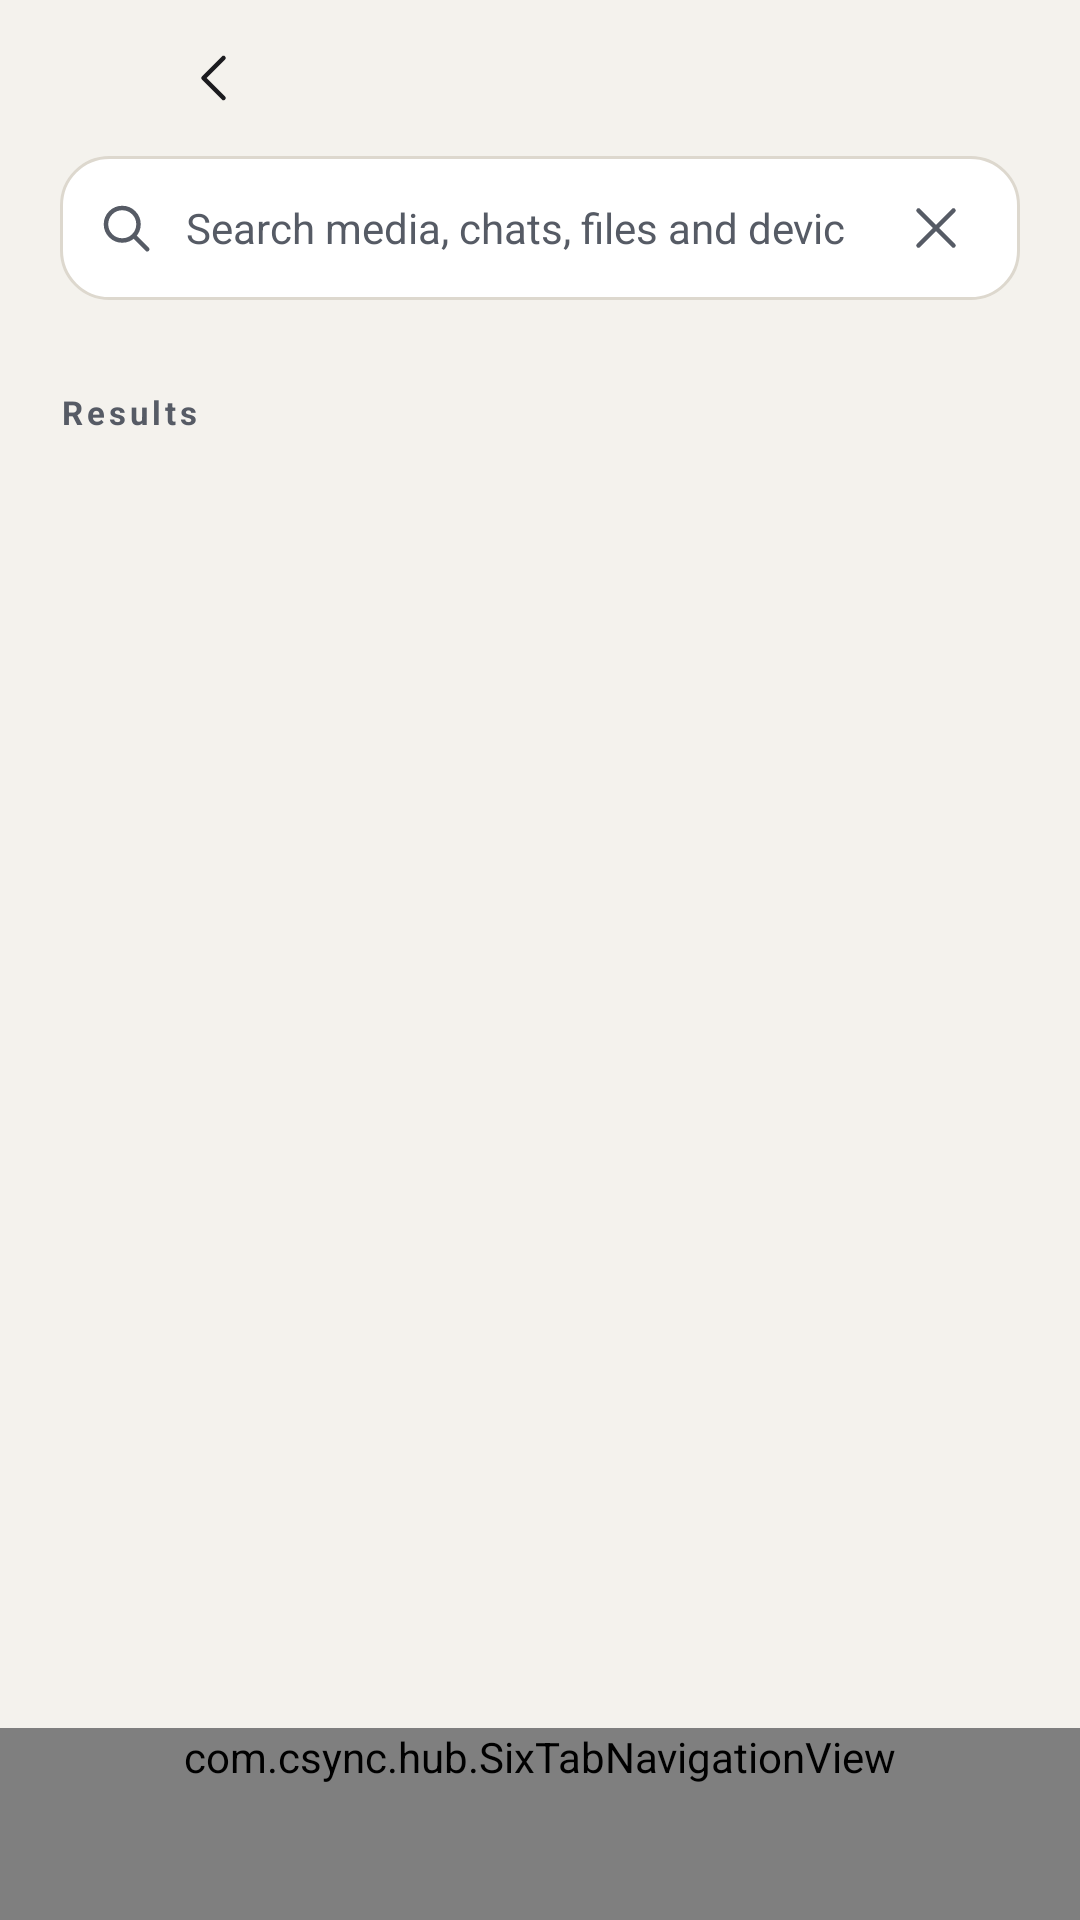

Here is an Android app screen rendered from its layout file. Give the layout XML and the strings, colors and styles it references.
<!-- AndroidManifest.xml: application theme Theme.Csync -->
<!-- res/layout/activity_search.xml -->
<?xml version="1.0" encoding="utf-8"?>
<LinearLayout xmlns:android="http://schemas.android.com/apk/res/android"
    xmlns:app="http://schemas.android.com/apk/res-auto"
    android:layout_width="match_parent" android:layout_height="match_parent"
    android:orientation="vertical" android:background="@color/bg">

    <include android:id="@+id/search_top" layout="@layout/kit_page_top"/>

    <ScrollView android:id="@+id/search_page" android:layout_width="match_parent" android:layout_height="0dp"
        android:layout_weight="1" android:fillViewport="true">
        <LinearLayout android:layout_width="match_parent" android:layout_height="wrap_content"
            android:orientation="vertical" android:paddingStart="20dp" android:paddingEnd="20dp"
            android:paddingBottom="24dp">
            <TextView android:layout_width="match_parent" android:layout_height="wrap_content"
                android:layout_marginTop="6dp" style="@style/Kit.Text.PageTitle" android:text="Search your hub"/>
            <TextView android:layout_width="match_parent" android:layout_height="wrap_content"
                android:layout_marginTop="4dp" android:layout_marginBottom="16dp"
                android:text="Find media, chats, transfers, and devices."
                style="@style/Kit.Text.PageSub"/>

            <LinearLayout android:layout_width="match_parent" android:layout_height="48dp"
                android:orientation="horizontal" android:gravity="center_vertical"
                android:paddingStart="12dp" android:paddingEnd="8dp"
                android:background="@drawable/card_bg">
                <ImageView android:layout_width="20dp" android:layout_height="20dp"
                    android:src="@drawable/csi_search" app:tint="@color/dim"
                    android:importantForAccessibility="no"/>
                <EditText android:id="@+id/search_query" android:layout_width="0dp"
                    android:layout_weight="1" android:layout_height="match_parent"
                    android:paddingStart="10dp" android:paddingEnd="10dp"
                    android:singleLine="true" android:imeOptions="actionSearch"
                    android:inputType="text" android:textSize="14sp"
                    android:textColor="@color/text" android:textColorHint="@color/dim"
                    android:hint="Search media, chats, files and devices" android:background="@android:color/transparent"/>
                <ImageView android:id="@+id/search_clear" android:layout_width="40dp"
                    android:layout_height="40dp" android:padding="10dp"
                    android:src="@drawable/csi_close" app:tint="@color/dim"
                    android:contentDescription="Clear search"
                    android:background="?attr/selectableItemBackgroundBorderless"/>
            </LinearLayout>

            <LinearLayout android:id="@+id/search_scopes" android:layout_width="match_parent"
                android:layout_height="wrap_content" android:orientation="vertical"
                android:layout_marginTop="8dp"/>

            <TextView android:id="@+id/search_count" android:layout_width="match_parent"
                android:layout_height="wrap_content" android:layout_marginTop="22dp"
                android:layout_marginBottom="12dp" android:text="Results"
                android:textStyle="bold" android:textSize="11sp" android:letterSpacing="0.12"
                android:textColor="@color/dim"/>
            <LinearLayout android:id="@+id/search_results"
                android:layout_width="match_parent" android:layout_height="wrap_content"
                android:layout_marginTop="8dp" android:orientation="vertical"/>
            <TextView android:id="@+id/search_source_state"
                android:layout_width="match_parent" android:layout_height="wrap_content"
                android:layout_marginTop="12dp" android:textSize="12sp"
                android:textColor="@color/dim"/>
        </LinearLayout>
    </ScrollView>

    <com.csync.hub.SixTabNavigationView android:id="@+id/search_nav"
        android:layout_width="match_parent" android:layout_height="wrap_content" android:minHeight="64dp"
        android:background="@color/surface" app:labelVisibilityMode="unlabeled"
        app:itemIconSize="24dp" app:itemIconTint="@color/nav_icon_tint"
        app:itemActiveIndicatorStyle="@style/Csync.NavIndicator"
        app:menu="@menu/nav_menu"/>
</LinearLayout>
<!-- res/layout/kit_page_top.xml (included above) -->
<?xml version="1.0" encoding="utf-8"?>
<LinearLayout xmlns:android="http://schemas.android.com/apk/res/android"
    xmlns:app="http://schemas.android.com/apk/res-auto"
    android:id="@+id/kit_top"
    android:layout_width="match_parent" android:layout_height="@dimen/kit_top_height"
    android:orientation="horizontal" android:gravity="center_vertical"
    android:paddingStart="48dp" android:paddingEnd="48dp" android:background="@color/bg">
    <ImageView android:id="@+id/kit_back"
        android:layout_width="48dp" android:layout_height="48dp" android:padding="14dp"
        android:src="@drawable/csi_back" app:tint="@color/text"
        android:contentDescription="Back"
        android:background="?attr/selectableItemBackgroundBorderless"/>
    <HorizontalScrollView android:id="@+id/kit_crumbs_scroll"
        android:layout_width="0dp" android:layout_weight="1" android:layout_height="match_parent"
        android:scrollbars="none" android:overScrollMode="never">
        <LinearLayout android:id="@+id/kit_crumbs"
            android:layout_width="wrap_content" android:layout_height="match_parent"
            android:orientation="horizontal" android:gravity="center_vertical"/>
    </HorizontalScrollView>
    <LinearLayout android:id="@+id/kit_actions"
        android:layout_width="wrap_content" android:layout_height="match_parent"
        android:orientation="horizontal" android:gravity="center_vertical"/>
</LinearLayout>
<!-- resources referenced by this layout -->
<resources>
  <color name="bg">#F4F2ED</color>
  <color name="dim">#565B65</color>
  <color name="surface">#FFFFFF</color>
  <color name="text">#1B1B1F</color>
  <dimen name="kit_top_height">52dp</dimen>
  <!-- drawable card_bg (drawable) -->
  <?xml version="1.0" encoding="utf-8"?>
  <shape xmlns:android="http://schemas.android.com/apk/res/android" android:shape="rectangle">
      <solid android:color="@color/surface"/>
      <corners android:radius="16dp"/>
      <stroke android:width="1dp" android:color="@color/border"/>
  </shape>
  <!-- drawable csi_back (drawable) -->
  <?xml version="1.0" encoding="utf-8"?>
  <vector xmlns:android="http://schemas.android.com/apk/res/android"
      android:width="24dp" android:height="24dp"
      android:viewportWidth="24" android:viewportHeight="24"
      android:tint="?attr/colorControlNormal">
      <path android:strokeColor="#FF000000" android:strokeWidth="1.8" android:strokeLineCap="round" android:strokeLineJoin="round" android:fillColor="#00000000" android:pathData="m15 4-8 8 8 8"/>
  </vector>
  <!-- drawable csi_close (drawable) -->
  <?xml version="1.0" encoding="utf-8"?>
  <vector xmlns:android="http://schemas.android.com/apk/res/android"
      android:width="24dp" android:height="24dp"
      android:viewportWidth="24" android:viewportHeight="24"
      android:tint="?attr/colorControlNormal">
      <path android:strokeColor="#FF000000" android:strokeWidth="1.8" android:strokeLineCap="round" android:strokeLineJoin="round" android:fillColor="#00000000" android:pathData="M5 5 19 19M19 5 5 19"/>
  </vector>
  <!-- drawable csi_search (drawable) -->
  <?xml version="1.0" encoding="utf-8"?>
  <vector xmlns:android="http://schemas.android.com/apk/res/android"
      android:width="24dp" android:height="24dp"
      android:viewportWidth="24" android:viewportHeight="24"
      android:tint="?attr/colorControlNormal">
      <path android:strokeColor="#FF000000" android:strokeWidth="1.8" android:strokeLineCap="round" android:strokeLineJoin="round" android:fillColor="#00000000" android:pathData="M4,10.5a6.5,6.5 0 1,0 13,0a6.5,6.5 0 1,0 -13,0z"/>
      <path android:strokeColor="#FF000000" android:strokeWidth="1.8" android:strokeLineCap="round" android:strokeLineJoin="round" android:fillColor="#00000000" android:pathData="m15.5 15.5 5 5"/>
  </vector>
  <style name="Csync.NavIndicator" parent="Widget.Material3.BottomNavigationView.ActiveIndicator">
          <item name="android:color">@color/nav_indicator</item>
      </style>
  <style name="Kit.Text.PageSub">
          <item name="android:visibility">gone</item>
          <item name="android:textSize">12sp</item>
          <item name="android:textColor">@color/dim</item>
          <item name="android:lineSpacingMultiplier">1.2</item>
      </style>
  <style name="Kit.Text.PageTitle">
          <item name="android:visibility">gone</item>
          <item name="android:textSize">22sp</item>
          <item name="android:textStyle">bold</item>
          <item name="android:letterSpacing">-0.02</item>
      </style>
  <color name="border">#DDD8CE</color>
  <color name="nav_indicator">#FCE8E2</color>
  <color name="coral">#E4572E</color>
  <color name="onAccent">#FFFFFF</color>
  <color name="splash_bg">#120E24</color>
</resources>
